Run: headless pygame with SDL's dummy video driver; simulated clock (each Clock.tick advances the game by its frame time, no real sleeping); random seed 0; keys injected as events and as key.get_pressed() state; no mouse input.
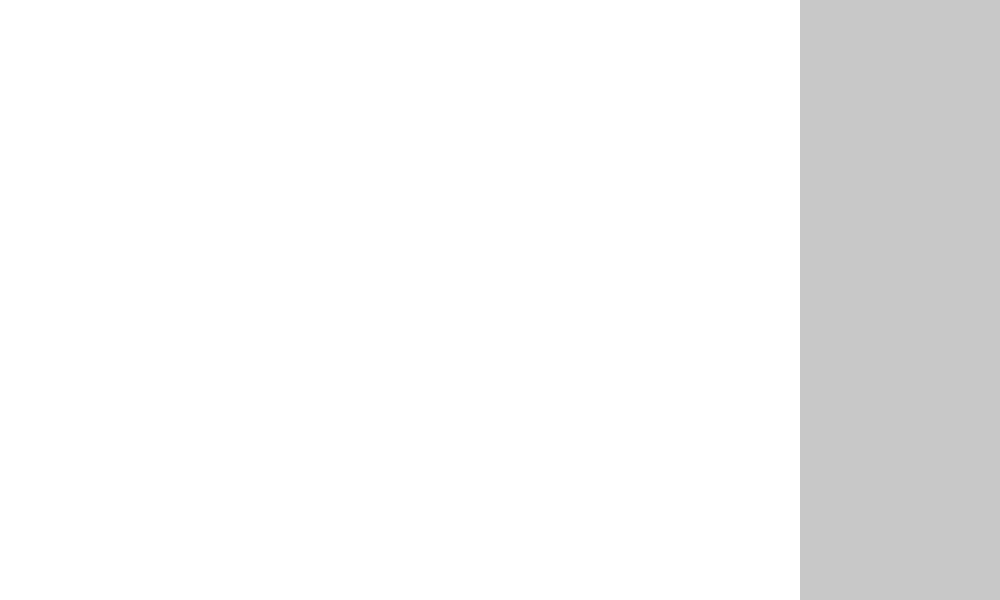
Frame 1 of 4 · flips 1–60 · no input
Frame 2 of 4 · flips 61–180 · tapped SPACE, RETURN · held RIGHT (→), D · screen unchanged from frame 1, image omitted
Frame 3 of 4 · flips 181–300 · held DOWN (↓), S · screen unchanged from frame 2, image omitted
Frame 4 of 4 · flips 301–420 · held LEFT (←), A, UP (↑), W · screen unchanged from frame 3, image omitted

The pygame program that drew these frames:

import pygame


pygame.init()

WHITE = (255, 255, 255)
BLACK = (0, 0, 0)
LIGHTGREY = (200, 200,200)

WIDTH = 800
HEIGHT = 600
WIDTH_SIDEBAR = 200


WIN = pygame.display.set_mode((WIDTH+WIDTH_SIDEBAR, HEIGHT))
pygame.display.set_caption('swarm simulation')


def draw(win):
    win.fill(WHITE)
    win.fill(LIGHTGREY, (WIDTH, 0, WIDTH_SIDEBAR, HEIGHT))

    pygame.display.update()


def main(win):
    run = True

    while run:
        draw(win)
        for event in pygame.event.get():
            if event.type == pygame.QUIT:
                run = False


    pygame.quit()


main(WIN)
